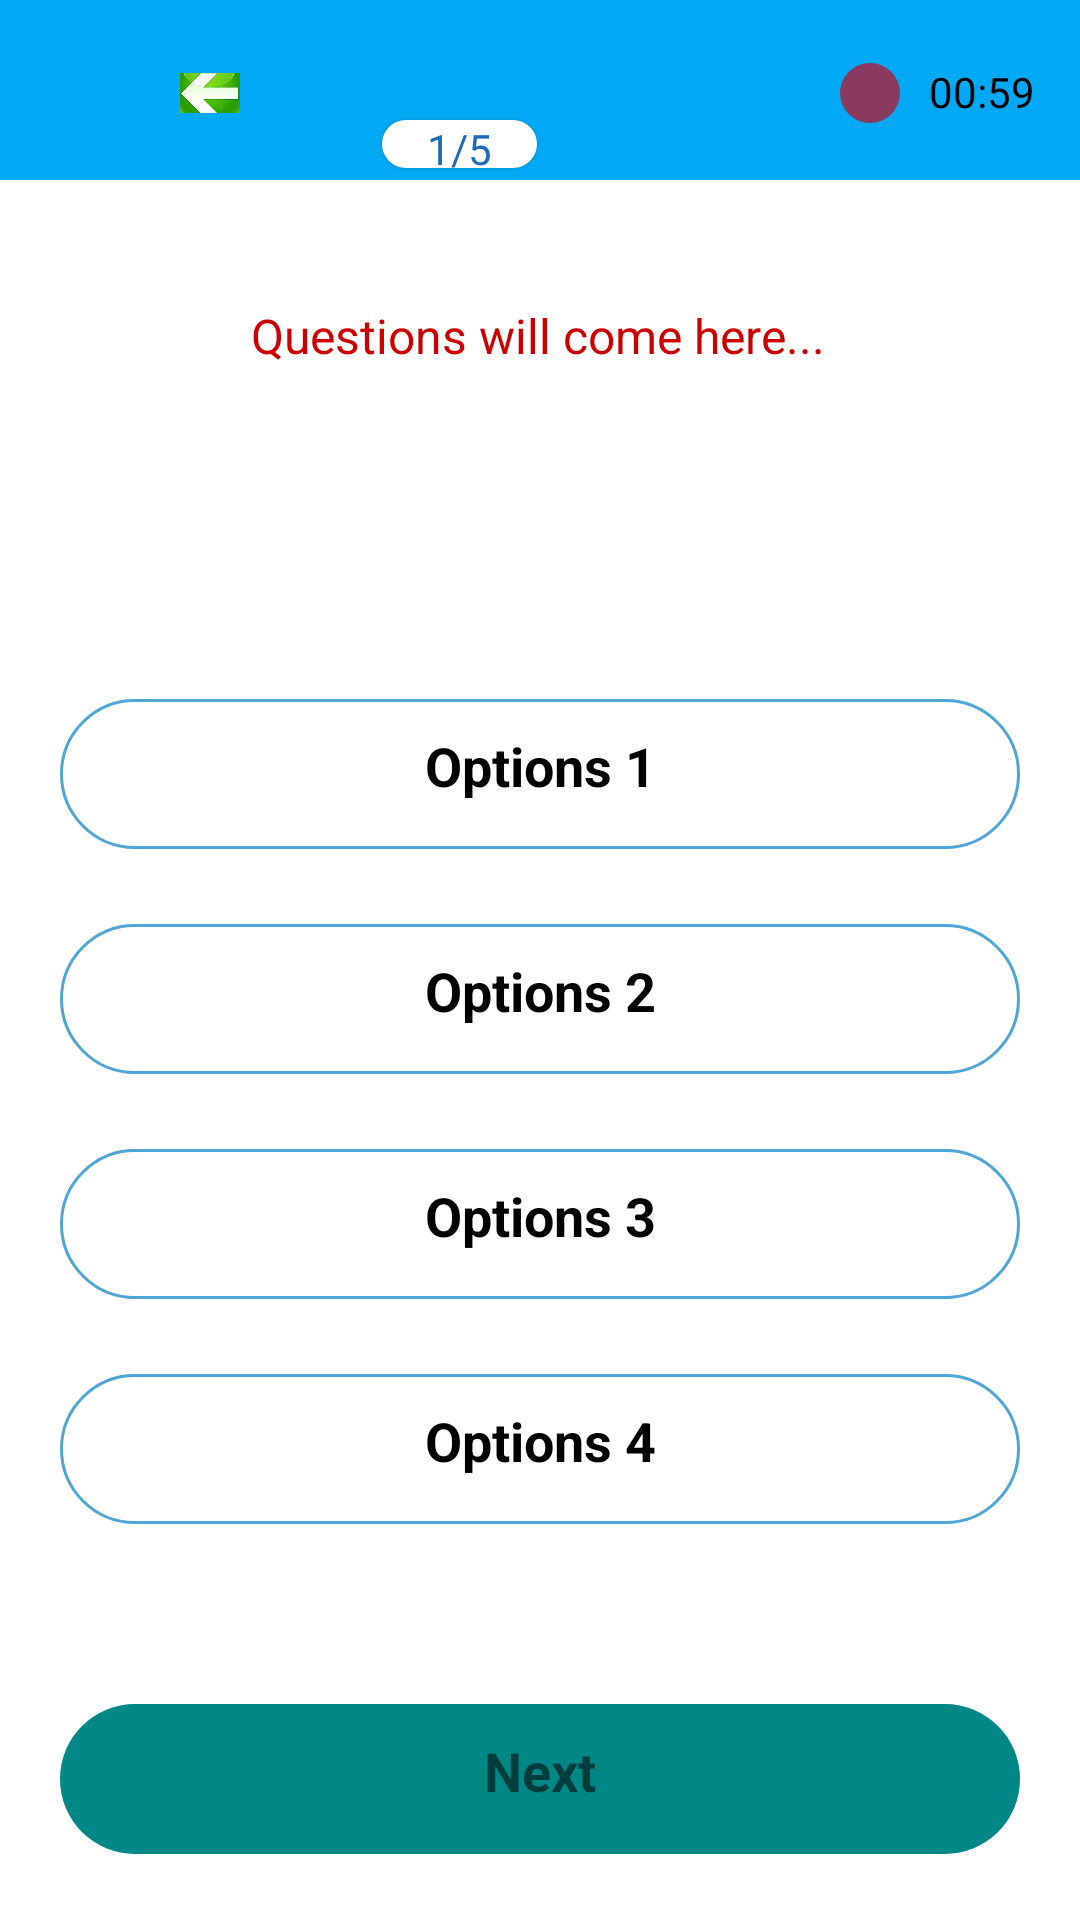

Produce the Android XML layout that renders to this screen, including the resource entries it uses.
<!-- AndroidManifest.xml: application theme Theme.Quizzlet -->
<!-- res/layout/activity_quiz.xml -->
<?xml version="1.0" encoding="utf-8"?>
<RelativeLayout
    xmlns:android="http://schemas.android.com/apk/res/android"
    xmlns:app="http://schemas.android.com/apk/res-auto"
    xmlns:tools="http://schemas.android.com/tools"
    android:layout_width="match_parent"
    android:layout_height="match_parent"
    tools:context=".QuizActivity"
    android:background="@color/white">

    <RelativeLayout
        android:layout_width="match_parent"
        android:layout_height="60dp"
        android:background="#03A9F4">


        <ImageView
            android:id="@+id/backBtn"
            android:layout_width="20dp"
            android:layout_height="20dp"
            android:layout_alignParentStart="true"
            android:layout_alignParentTop="true"
            android:layout_marginStart="60dp"
            android:layout_marginTop="21dp"
            android:src="@drawable/screenshot" />


        <TextView
            android:id="@+id/topicName"
            android:layout_width="46dp"
            android:layout_height="wrap_content"
            android:layout_alignParentTop="true"
            android:layout_marginStart="103dp"
            android:layout_marginTop="21dp"
            android:layout_marginEnd="103dp"
            android:layout_toStartOf="@+id/next"
            android:layout_toEndOf="@+id/backBtn"
            android:text="Java"
            android:textAllCaps="true"
            android:textColor="@color/white"
            android:textSize="18dp"
            android:textStyle="bold" />

        <TextView
            android:id="@+id/timer"
            android:layout_width="wrap_content"
            android:layout_height="wrap_content"
            android:layout_alignParentTop="true"
            android:layout_alignParentEnd="true"
            android:layout_marginStart="5dp"
            android:layout_marginTop="21dp"
            android:layout_marginEnd="15dp"
            android:text="00:59"
            android:textColor="@color/black" />

        <ImageView
            android:id="@+id/next"
            android:layout_width="20dp"
            android:layout_height="20dp"
            android:layout_alignParentTop="true"
            android:layout_alignParentEnd="true"
            android:layout_marginTop="21dp"
            android:layout_marginEnd="60dp"
            android:src="@drawable/back_color" />

    </RelativeLayout>

    <TextView
        android:id="@+id/question"
        android:layout_width="wrap_content"
        android:layout_height="30dp"
        android:layout_alignBottom="@+id/questions"
        android:layout_alignParentEnd="true"
        android:layout_marginTop="40dp"
        android:layout_marginEnd="181dp"
        android:layout_marginBottom="127dp"
        android:background="@drawable/round_back_white10"
        android:elevation="1dp"
        android:gravity="center"
        android:paddingStart="15dp"
        android:paddingEnd="15dp"
        android:text="1/5"
        android:textColor="#1F6BB8" />

    <TextView
        android:id="@+id/questions"
        android:layout_width="369dp"
        android:layout_height="142dp"
        android:layout_above="@+id/option1"
        android:layout_alignStart="@+id/option1"
        android:layout_alignEnd="@+id/option1"
        android:layout_marginStart="0dp"
        android:layout_marginEnd="2dp"
        android:layout_marginBottom="10dp"
        android:background="@drawable/round_back_light_yellow10"
        android:gravity="center"
        android:minHeight="100dp"
        android:padding="20dp"
        android:text="Questions will come here..."
        android:textColor="#CC0000"
        android:textSize="16sp" />

    <TextView
        android:id="@+id/option1"
        android:layout_width="match_parent"
        android:layout_height="50dp"
        android:layout_above="@+id/option2"
        android:layout_marginStart="20dp"
        android:layout_marginTop="40dp"
        android:layout_marginEnd="20dp"
        android:layout_marginBottom="5dp"
        android:background="@drawable/border_of_button"
        android:paddingTop="10sp"
        android:text="Options 1"
        android:textAlignment="center"
        android:textAllCaps="false"
        android:textColor="@color/black"
        android:textSize="18sp"
        android:textStyle="bold" />

    <TextView
        android:id="@+id/option2"
        android:layout_width="match_parent"
        android:layout_height="50dp"
        android:layout_above="@+id/option3"
        android:layout_marginStart="20dp"
        android:layout_marginTop="20dp"
        android:layout_marginEnd="20dp"
        android:layout_marginBottom="5dp"
        android:background="@drawable/border_of_button"
        android:paddingTop="10sp"
        android:text="Options 2"
        android:textAlignment="center"
        android:textAllCaps="false"
        android:textColor="@color/black"
        android:textSize="18sp"
        android:textStyle="bold" />

    <TextView
        android:id="@+id/option3"
        android:layout_width="match_parent"
        android:layout_height="50dp"
        android:layout_above="@+id/option4"
        android:layout_marginStart="20dp"
        android:layout_marginTop="20dp"
        android:layout_marginEnd="20dp"
        android:layout_marginBottom="5dp"
        android:background="@drawable/border_of_button"
        android:text="Options 3"
        android:textColor="@color/black"
        android:textStyle="bold"
        android:textSize="18sp"
        android:textAlignment="center"
        android:paddingTop="10sp"
        android:textAllCaps="false" />

    <TextView
        android:id="@+id/option4"
        android:layout_width="match_parent"
        android:layout_height="50dp"
        android:layout_above="@+id/nextBtn"
        android:layout_marginStart="20dp"
        android:layout_marginTop="20dp"
        android:layout_marginEnd="20dp"
        android:layout_marginBottom="10dp"
        android:background="@drawable/border_of_button"
        android:paddingTop="10sp"
        android:text="Options 4"
        android:textColor="@color/black"
        android:textAlignment="center"
        android:textAllCaps="false"
        android:textSize="18sp"
        android:textStyle="bold" />


    <TextView
        android:id="@+id/nextBtn"
        android:layout_width="match_parent"
        android:layout_height="50dp"
        android:layout_alignParentBottom="true"
        android:layout_marginStart="20dp"
        android:layout_marginTop="50dp"
        android:layout_marginEnd="20dp"
        android:layout_marginBottom="22dp"
        android:background="@drawable/round_back_green20"
        android:paddingTop="10sp"
        android:text="Next"
        android:textAlignment="center"
        android:textAllCaps="false"
        android:textSize="18sp"
        android:textStyle="bold" />



</RelativeLayout>
<!-- resources referenced by this layout -->
<resources>
  <!-- drawable back_color (drawable) -->
  <?xml version="1.0" encoding="utf-8"?>
  <shape xmlns:android="http://schemas.android.com/apk/res/android"
      android:shape="rectangle">
      <corners android:radius="10dp"/>
      <solid android:color="#8A395F"/>
  
  </shape>
  <!-- drawable border_of_button (drawable) -->
  <?xml version="1.0" encoding="utf-8"?>
  <shape xmlns:android="http://schemas.android.com/apk/res/android" android:shape="rectangle">
      <solid android:color="@android:color/white" />
      <stroke android:width="1dip" android:color="#4fa5d5"/>
      <corners android:radius="32dp"/>
  
  </shape>
  <!-- drawable round_back_green20 (drawable) -->
  <?xml version="1.0" encoding="utf-8"?>
  <shape xmlns:android="http://schemas.android.com/apk/res/android"
      android:shape="rectangle">
      <solid android:color="@color/teal_700"/>
      <corners android:radius="40dp"/>
  
  
  </shape>
  <!-- drawable round_back_white10 (drawable) -->
  <?xml version="1.0" encoding="utf-8"?>
  <shape xmlns:android="http://schemas.android.com/apk/res/android"
      android:shape="rectangle">
      <solid android:color="#ffffffff"/>
      <corners android:radius="10dp"/>
  
  </shape>
  <!-- drawable screenshot: png bitmap (drawable, 46650 bytes) -->
  <style name="Theme.Quizzlet" parent="Theme.MaterialComponents.DayNight.DarkActionBar">
          
          <item name="colorPrimary">@color/purple_500</item>
          <item name="colorPrimaryVariant">@color/purple_700</item>
          <item name="colorOnPrimary">@color/white</item>
          
          <item name="colorSecondary">@color/teal_200</item>
          <item name="colorSecondaryVariant">@color/teal_700</item>
          <item name="colorOnSecondary">@color/black</item>
          
          <item name="android:statusBarColor" tools:targetApi="l">?attr/colorPrimaryVariant</item>
          
      </style>
  <!-- not gathered from this repository: default colours our renderer supplied (Android Studio template values) -->
  <color name="purple_500">#FF6200EE</color>
  <color name="purple_700">#FF3700B3</color>
  <color name="teal_200">#FF03DAC5</color>
  <color name="teal_700">#FF018786</color>
  <color name="black">#FF000000</color>
  <color name="white">#FFFFFFFF</color>
</resources>
